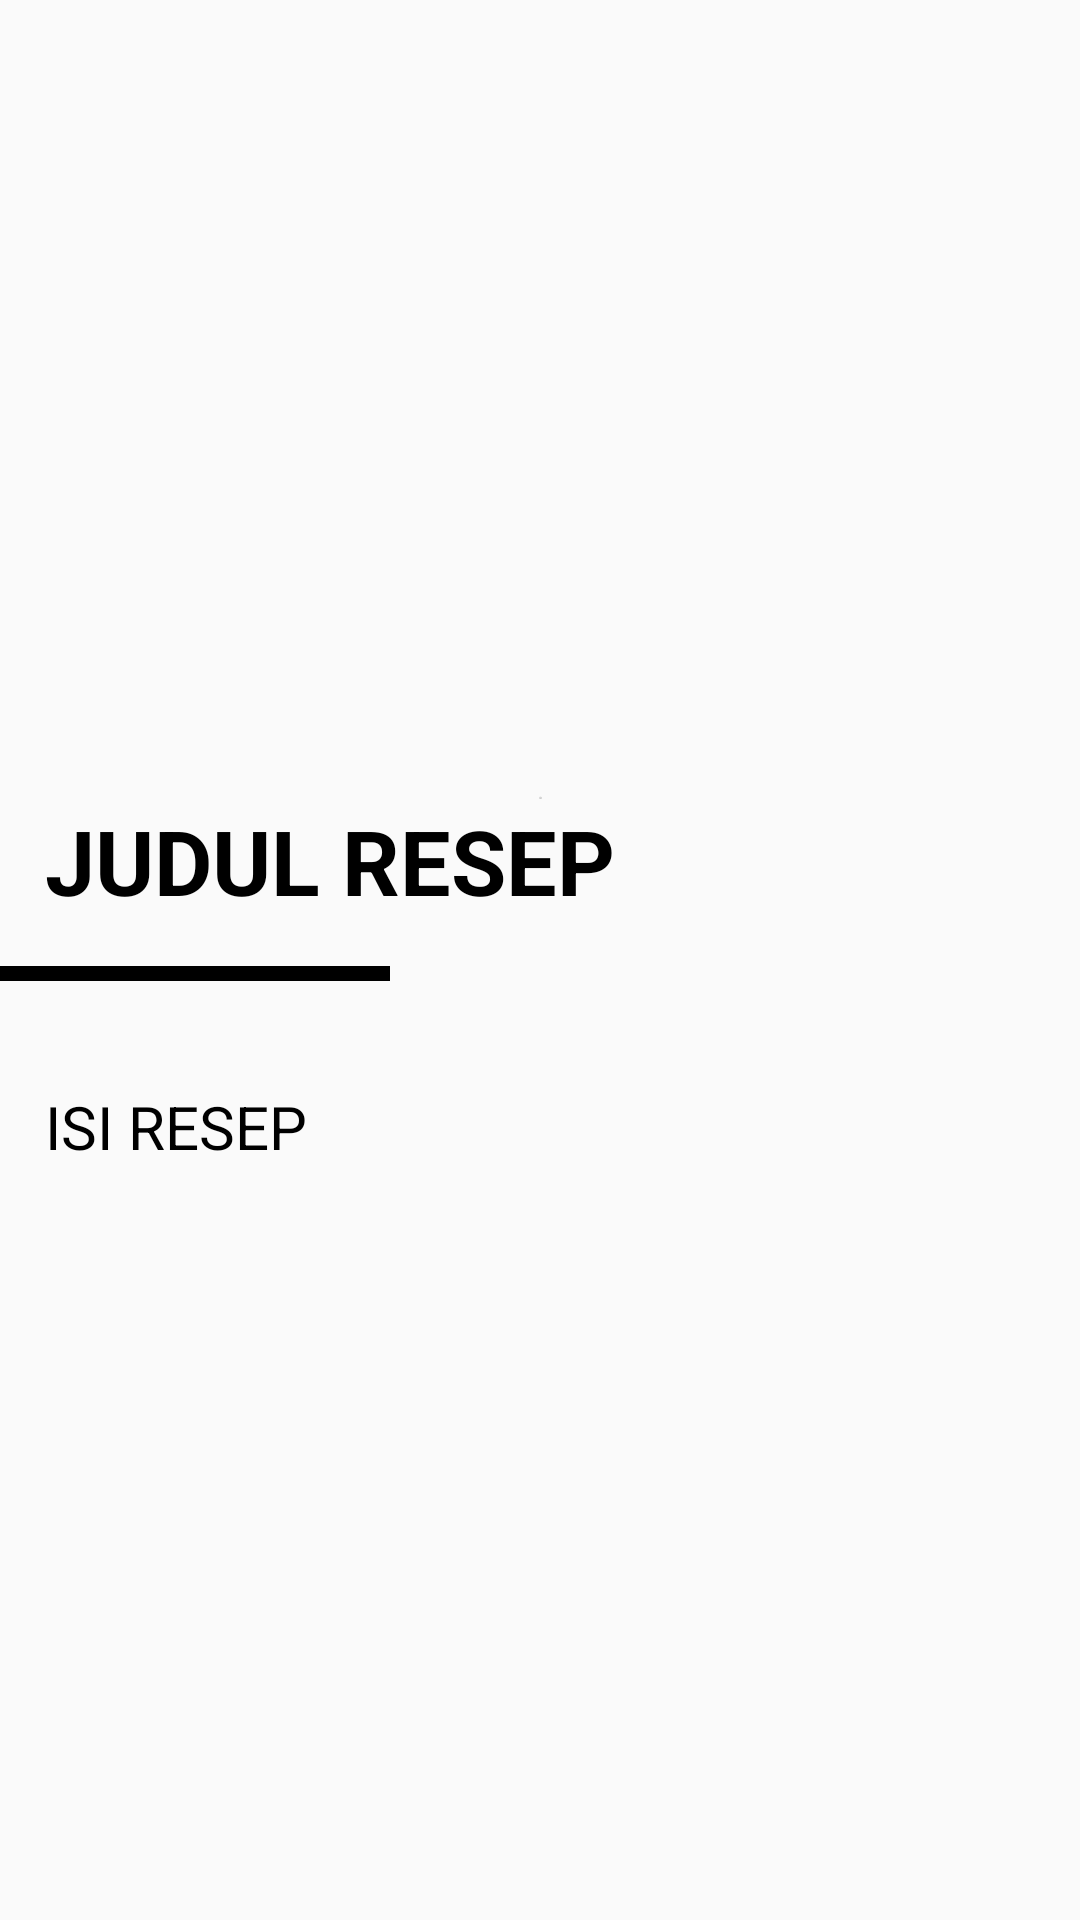

This screen was rendered from an Android layout file. Write that file and the resources it references.
<!-- AndroidManifest.xml: application theme AppTheme -->
<!-- res/layout/activity_detailresep.xml -->
<?xml version="1.0" encoding="utf-8"?>
<ScrollView
xmlns:android="http://schemas.android.com/apk/res/android"
xmlns:app="http://schemas.android.com/apk/res-auto"
xmlns:tools="http://schemas.android.com/tools"
android:layout_width="match_parent"
android:layout_height="match_parent"
android:id="@+id/detail"
tools:context="com.example.bayup.happycooking.detailresep">

    <RelativeLayout
    android:layout_width="match_parent"
    android:layout_height="match_parent">

    <ImageView
        android:id="@+id/gambar"
        android:layout_width="match_parent"
        android:layout_height="250dp"
        android:focusableInTouchMode="true"
        android:scaleType="fitXY">
        <requestFocus />
    </ImageView>

    <RelativeLayout
        android:id="@+id/layout_atas"
        android:layout_below="@id/gambar"
        android:layout_width="match_parent"
        android:layout_height="match_parent"
        android:padding="15dp">
        <TextView
            android:id="@+id/id_resep"
            android:layout_width="match_parent"
            android:layout_height="wrap_content"
            android:textSize="1dp"
            android:text="ID"
            android:textAlignment="center"
            android:layout_marginBottom="0dp" />
        <TextView
            android:id="@+id/judul"
            android:layout_width="match_parent"
            android:layout_height="wrap_content"
            android:text="JUDUL RESEP"
            android:textSize="30dp"
            android:textStyle="bold"
            android:layout_below="@+id/id_resep"
            android:justificationMode="inter_word"
            android:textColor="#000000"/>
    </RelativeLayout>
        <RelativeLayout
            android:id="@+id/layout_tengah"
            android:layout_below="@id/layout_atas"
            android:layout_width="match_parent"
            android:layout_height="match_parent">
            <View
                android:id="@+id/garisatas"
                android:layout_width="130dp"
                android:layout_height="5dp"
                android:background="@color/black"/>
        </RelativeLayout>

    <RelativeLayout
        android:id="@+id/layout_bawah"
        android:layout_below="@id/layout_tengah"
        android:layout_width="match_parent"
        android:layout_height="match_parent"
        android:padding="15dp">
        <TextView
            android:id="@+id/isi"
            android:layout_width="match_parent"
            android:layout_height="wrap_content"
            android:justificationMode="inter_word"
            android:textSize="20dp"
            android:textColor="#000000"
            android:text="ISI RESEP"
            android:layout_marginTop="20dp"/>
    </RelativeLayout>


    </RelativeLayout>
 </ScrollView>
<!-- resources referenced by this layout -->
<resources>
  <style name="AppTheme" parent="Theme.AppCompat.Light.DarkActionBar">
          
          <item name="colorPrimary">@color/white</item>
          <item name="colorPrimaryDark">@color/black</item>
          <item name="colorAccent">@color/black</item>
          <item name="drawerArrowStyle">@style/DrawerArrowStyle</item>
          <item name="titleTextColor">@color/black</item>
          <item name="android:homeAsUpIndicator">@drawable/ic_arrow_back_black_24dp</item>
      </style>
  <style name="DrawerArrowStyle" parent="Widget.AppCompat.DrawerArrowToggle">
          <item name="spinBars">true</item>
          <item name="color">@color/black</item>
      </style>
  <!-- not gathered from this repository: default colours our renderer supplied (Android Studio template values) -->
  <color name="black">#FF000000</color>
  <color name="white">#FFFFFFFF</color>
</resources>
